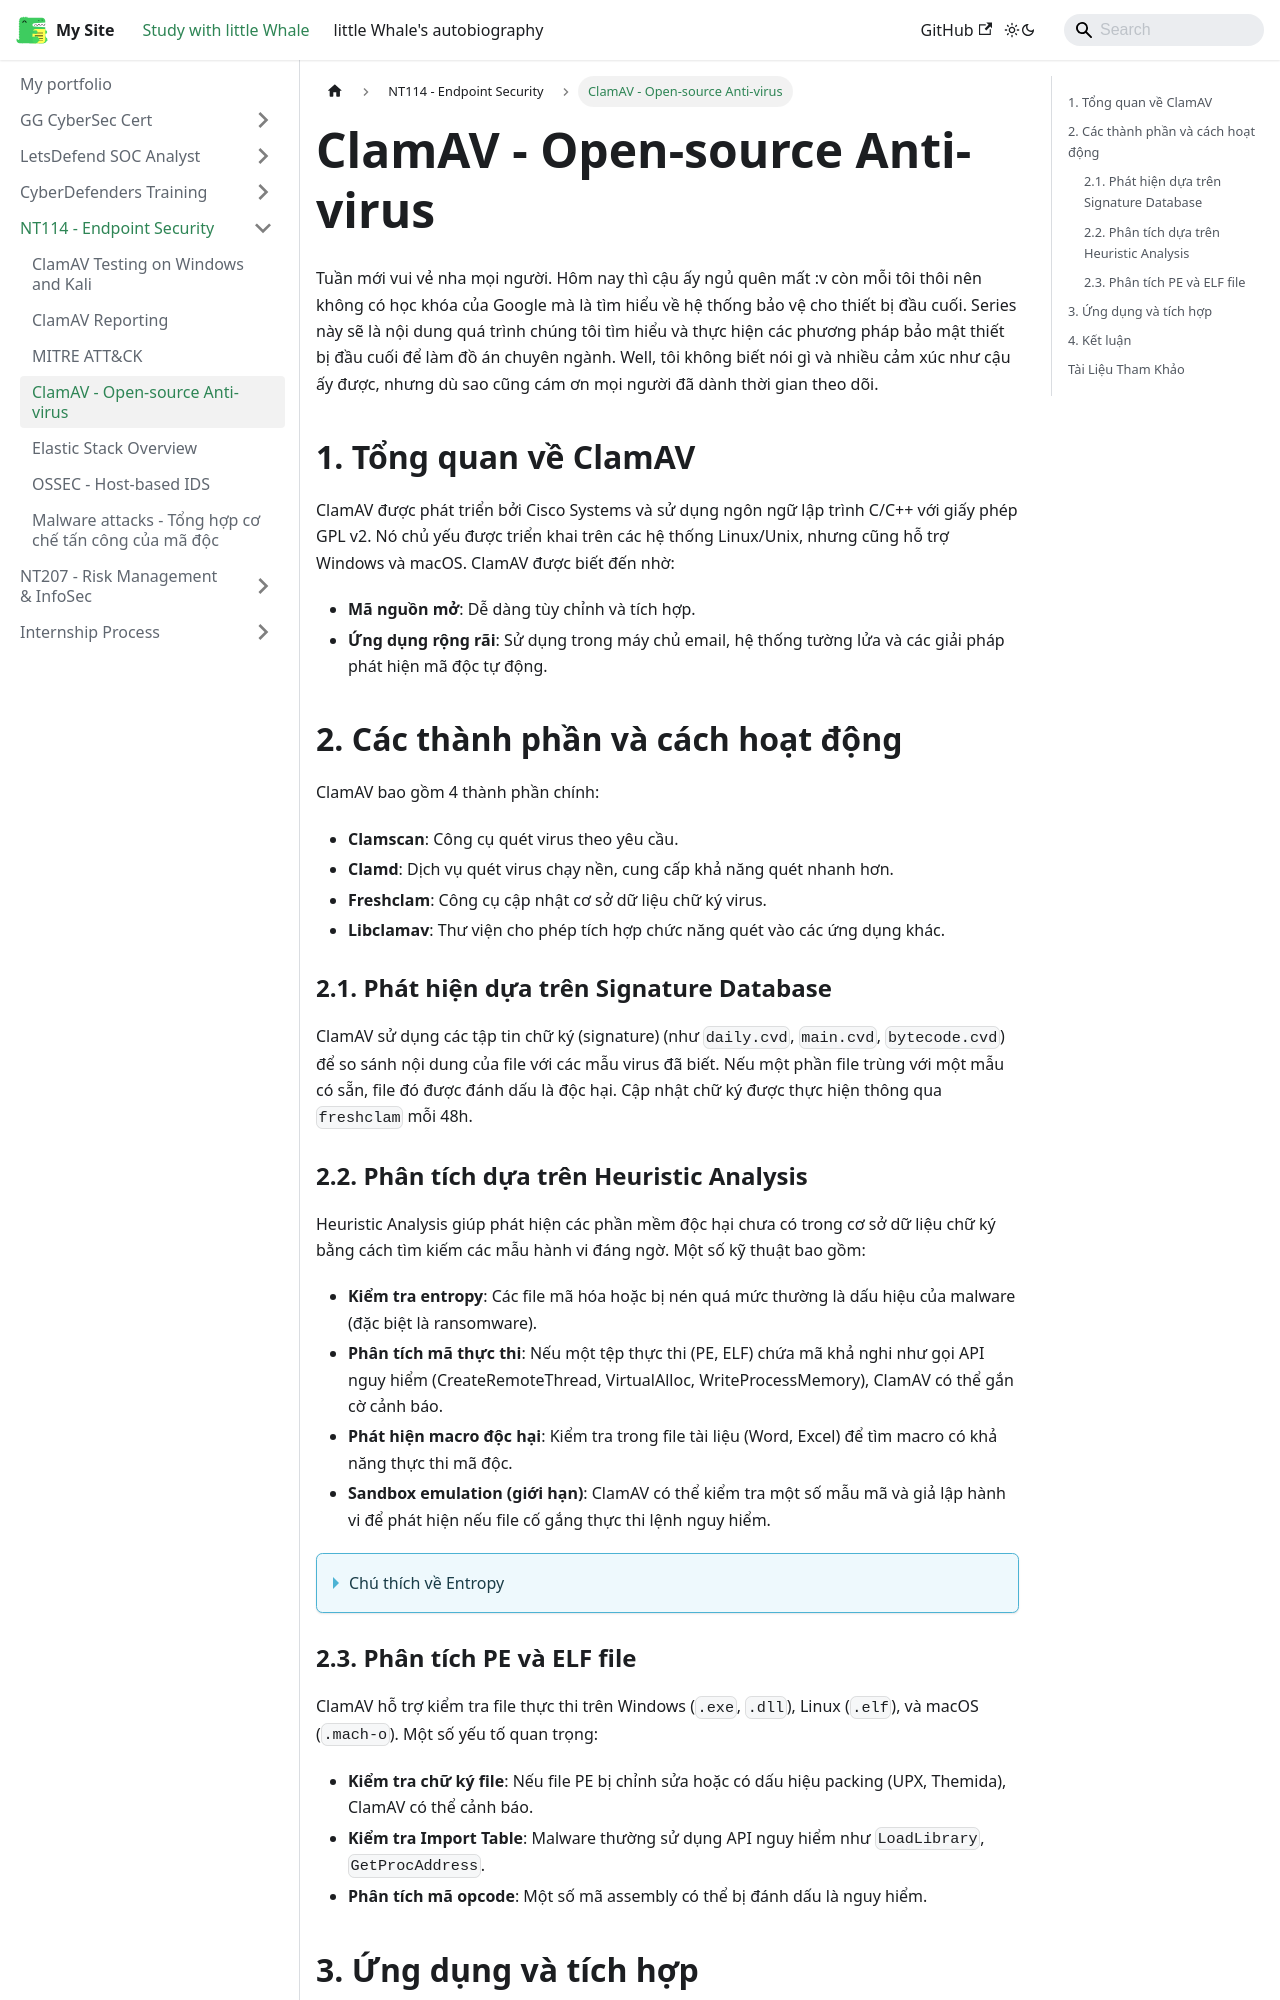

repository: ThienAnUIT2022/little-docusaur · page: docs/endpoint-security/ClamAV.html · generator: docusaurus

---
title: ClamAV - Open-source Anti-virus
sidebar-position: 1
---

Tuần mới vui vẻ nha mọi người. Hôm nay thì cậu ấy ngủ quên mất :v còn mỗi tôi thôi nên không có học khóa của Google mà là tìm hiểu về hệ thống bảo vệ cho thiết bị đầu cuối. Series này sẽ là nội dung quá trình chúng tôi tìm hiểu và thực hiện các phương pháp bảo mật thiết bị đầu cuối để làm đồ án chuyên ngành. Well, tôi không biết nói gì và nhiều cảm xúc như cậu ấy được, nhưng dù sao cũng cám ơn mọi người đã dành thời gian theo dõi.

## 1. Tổng quan về ClamAV

ClamAV được phát triển bởi Cisco Systems và sử dụng ngôn ngữ lập trình C/C++ với giấy phép GPL v2. Nó chủ yếu được triển khai trên các hệ thống Linux/Unix, nhưng cũng hỗ trợ Windows và macOS. ClamAV được biết đến nhờ:

- **Mã nguồn mở**: Dễ dàng tùy chỉnh và tích hợp.
- **Ứng dụng rộng rãi**: Sử dụng trong máy chủ email, hệ thống tường lửa và các giải pháp phát hiện mã độc tự động.

## 2. Các thành phần và cách hoạt động

ClamAV bao gồm 4 thành phần chính:

- **Clamscan**: Công cụ quét virus theo yêu cầu.
- **Clamd**: Dịch vụ quét virus chạy nền, cung cấp khả năng quét nhanh hơn.
- **Freshclam**: Công cụ cập nhật cơ sở dữ liệu chữ ký virus.
- **Libclamav**: Thư viện cho phép tích hợp chức năng quét vào các ứng dụng khác.

### 2.1. Phát hiện dựa trên Signature Database

ClamAV sử dụng các tập tin chữ ký (signature) (như `daily.cvd`, `main.cvd`, `bytecode.cvd`) để so sánh nội dung của file với các mẫu virus đã biết. Nếu một phần file trùng với một mẫu có sẵn, file đó được đánh dấu là độc hại. Cập nhật chữ ký được thực hiện thông qua `freshclam` mỗi 48h.
